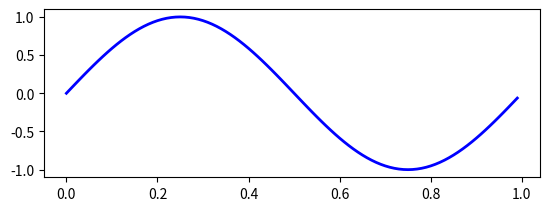
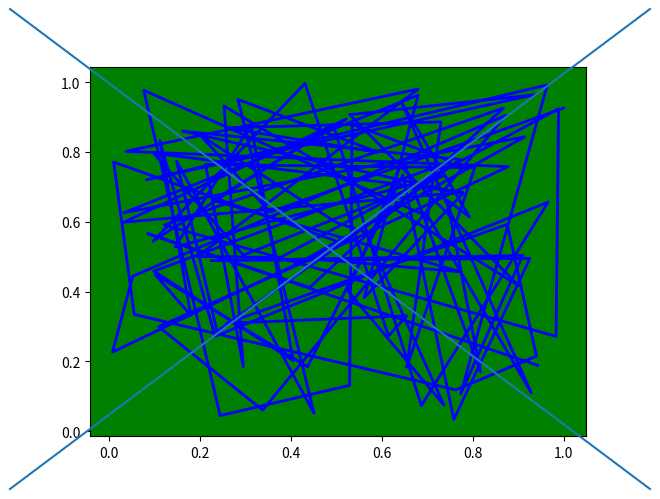
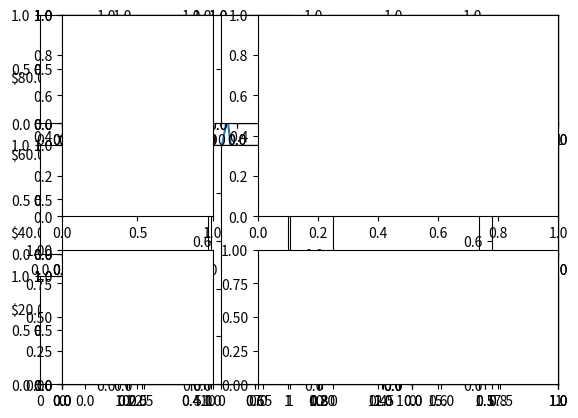

Recreate these plots in Python, in order.
import matplotlib as mt
import matplotlib.pyplot as plt

import numpy as np
fig = plt.figure()
ax = fig.add_subplot(2,1,1)

#fig_2 = plt.figure()
#ax2 = fig_2.add_axes([0.15, 0.1, 0.7, 0.3])

t = np.arange(0.0, 1.0, 0.01)
s = np.sin(2*np.pi*t)
line, = ax.plot(t, s, color='blue', lw=2)
print(ax.lines[0])
plt.show()

# Customizing your objects

print(mt.artist.getp(fig.patch))

# Figure Container
fig = plt.figure()
l1 = mt.lines.Line2D([0,1],[0,1],transform= fig.transFigure,figure=fig)
l2 = mt.lines.Line2D([0,1],[1,0],transform= fig.transFigure,figure=fig)
fig.lines.extend([l1,l2])
fig.canvas.draw()
plt.show()

ax = fig.add_subplot(111)
rect = ax.patch
rect.set_facecolor('green')
plt.show()

x, y = np.random.rand(2, 100)
line, = ax.plot(x,y,'-',color='blue',linewidth=2)
print("---Line---")
print(ax.lines)

axis = ax.xaxis
print(axis.get_ticklocs())

fig = plt.figure()
rect = fig.patch
rect.set_facecolor('lightgoldenrodyellow')

ax1= fig.add_axes([0.1,0.3,0.4,0.4])
rect = ax1.patch
rect.set_facecolor('lightslategray')

for label in ax1.xaxis.get_ticklabels():
    label.set_color('red')
    label.set_rotation(45)
    label.set_fontsize(16)

for line in ax1.yaxis.get_ticklines():
    line.set_color('green')
    line.set_markersize(25)
    line.set_markeredgewidth(3)

plt.show()

# Tick container
import matplotlib.ticker as ticker

fig = plt.figure()
ax = fig.add_subplot(111)
ax.plot(100*np.random.rand(20))

formatter = ticker.FormatStrFormatter('$%1.2f')
ax.yaxis.set_major_formatter(formatter)
for tick in ax.yaxis.get_major_ticks():
    tick.label1On = False
    tick.label2On = True
    tick.label2.set_color('green')
plt.show()

# Customizing location of Subplot using GridSpec

ax1 = plt.subplot2grid((3,3),(0,0),colspan=1)
ax2 = plt.subplot2grid((3,3),(0,1),colspan=2)
ax3 = plt.subplot2grid((3,3),(1,0),colspan=3)
ax4 = plt.subplot2grid((3,3),(2,0),colspan=2)
ax5 = plt.subplot2grid((3,3),(2,2),colspan=1)
plt.show()

import matplotlib.gridspec as gridspec
gs = gridspec.GridSpec(3,3)
ax1 = plt.subplot(gs[0,0])
ax2 = plt.subplot(gs[0,1:])
ax3 = plt.subplot(gs[1,:])
ax4 = plt.subplot(gs[2,:-1])
ax5 = plt.subplot(gs[2,-1])
plt.show()

# Adjust GridSpec layout
gs1 = gridspec.GridSpec(3,3)
gs1.update(left=0.09,right=0.48, wspace=0.09)
ax1 = plt.subplot(gs1[0,0])
ax2= plt.subplot(gs1[0,-2])
ax3 = plt.subplot(gs1[0,-1])
ax4 = plt.subplot(gs1[1,:-1])
ax5 = plt.subplot(gs1[1:,-1])
ax6 = plt.subplot(gs1[2,0])
ax7= plt.subplot(gs1[2,-2])
plt.show()

# GridSpec using subplotspec
gs = gridspec.GridSpec(1,2)
gs0 = gridspec.GridSpecFromSubplotSpec(3,3,subplot_spec=gs[0])
gs1 = gridspec.GridSpecFromSubplotSpec(3,3,subplot_spec=gs[1])

ax1 = plt.subplot(gs0[0,0])
ax2= plt.subplot(gs0[0,-2])
ax3 = plt.subplot(gs0[0,-1])
ax4 = plt.subplot(gs0[1,:-1])
ax5 = plt.subplot(gs0[1:,-1])
ax6 = plt.subplot(gs0[2,0])
ax7= plt.subplot(gs0[2,-2])

ax1 = plt.subplot(gs1[0,0])
ax2= plt.subplot(gs1[0,-2])
ax3 = plt.subplot(gs1[0,-1])
ax4 = plt.subplot(gs1[1,:-1])
ax5 = plt.subplot(gs1[1:,-1])
ax6 = plt.subplot(gs1[2,0])
ax7= plt.subplot(gs1[2,-2])
plt.show()

# Grid Spec with varying cell sizes

gsV = gridspec.GridSpec(2,2,width_ratios=(1,2),height_ratios=(3,2))

ax1 = plt.subplot(gsV[0])
ax2 = plt.subplot(gsV[1])
ax3 = plt.subplot(gsV[2])
ax4 = plt.subplot(gsV[3])
plt.show()